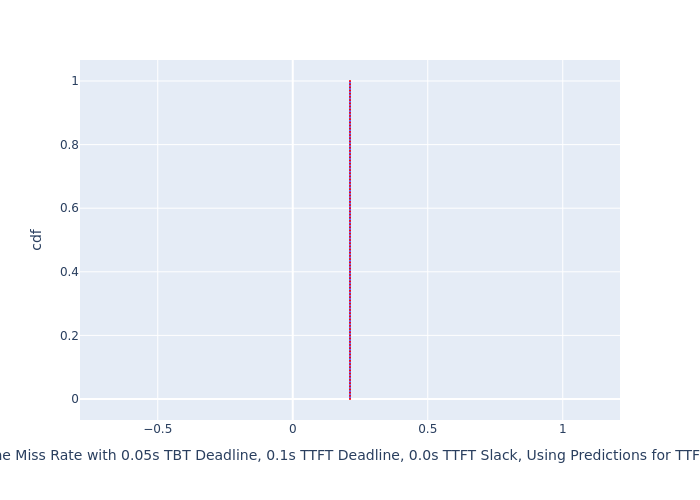

Source data for this figure (header and first rows):
, cdf, Deadline Miss Rate with 0.05s TBT Deadli…
0, 0.0, 0.212
1, 0.01, 0.212
2, 0.02, 0.212
3, 0.03, 0.212
4, 0.04, 0.212
5, 0.05, 0.212
6, 0.06, 0.212
7, 0.07, 0.212
8, 0.08, 0.212
9, 0.09, 0.212
10, 0.1, 0.212
11, 0.11, 0.212
12, 0.12, 0.212
13, 0.13, 0.212
14, 0.14, 0.212
15, 0.15, 0.212
16, 0.16, 0.212
17, 0.17, 0.212
18, 0.18, 0.212
19, 0.19, 0.212
20, 0.2, 0.212
21, 0.21, 0.212
22, 0.22, 0.212
23, 0.23, 0.212
24, 0.24, 0.212
25, 0.25, 0.212
26, 0.26, 0.212
27, 0.27, 0.212
28, 0.28, 0.212
29, 0.29, 0.212
30, 0.3, 0.212
31, 0.31, 0.212
32, 0.32, 0.212
33, 0.33, 0.212
34, 0.34, 0.212
35, 0.35, 0.212
36, 0.36, 0.212
37, 0.37, 0.212
38, 0.38, 0.212
39, 0.39, 0.212
40, 0.4, 0.212
41, 0.41, 0.212
42, 0.42, 0.212
43, 0.43, 0.212
44, 0.44, 0.212
45, 0.45, 0.212
46, 0.46, 0.212
47, 0.47, 0.212
48, 0.48, 0.212
49, 0.49, 0.212
50, 0.5, 0.212
51, 0.51, 0.212
52, 0.52, 0.212
53, 0.53, 0.212
54, 0.54, 0.212
55, 0.55, 0.212
56, 0.56, 0.212
57, 0.57, 0.212
58, 0.58, 0.212
59, 0.59, 0.212
... 41 more rows
